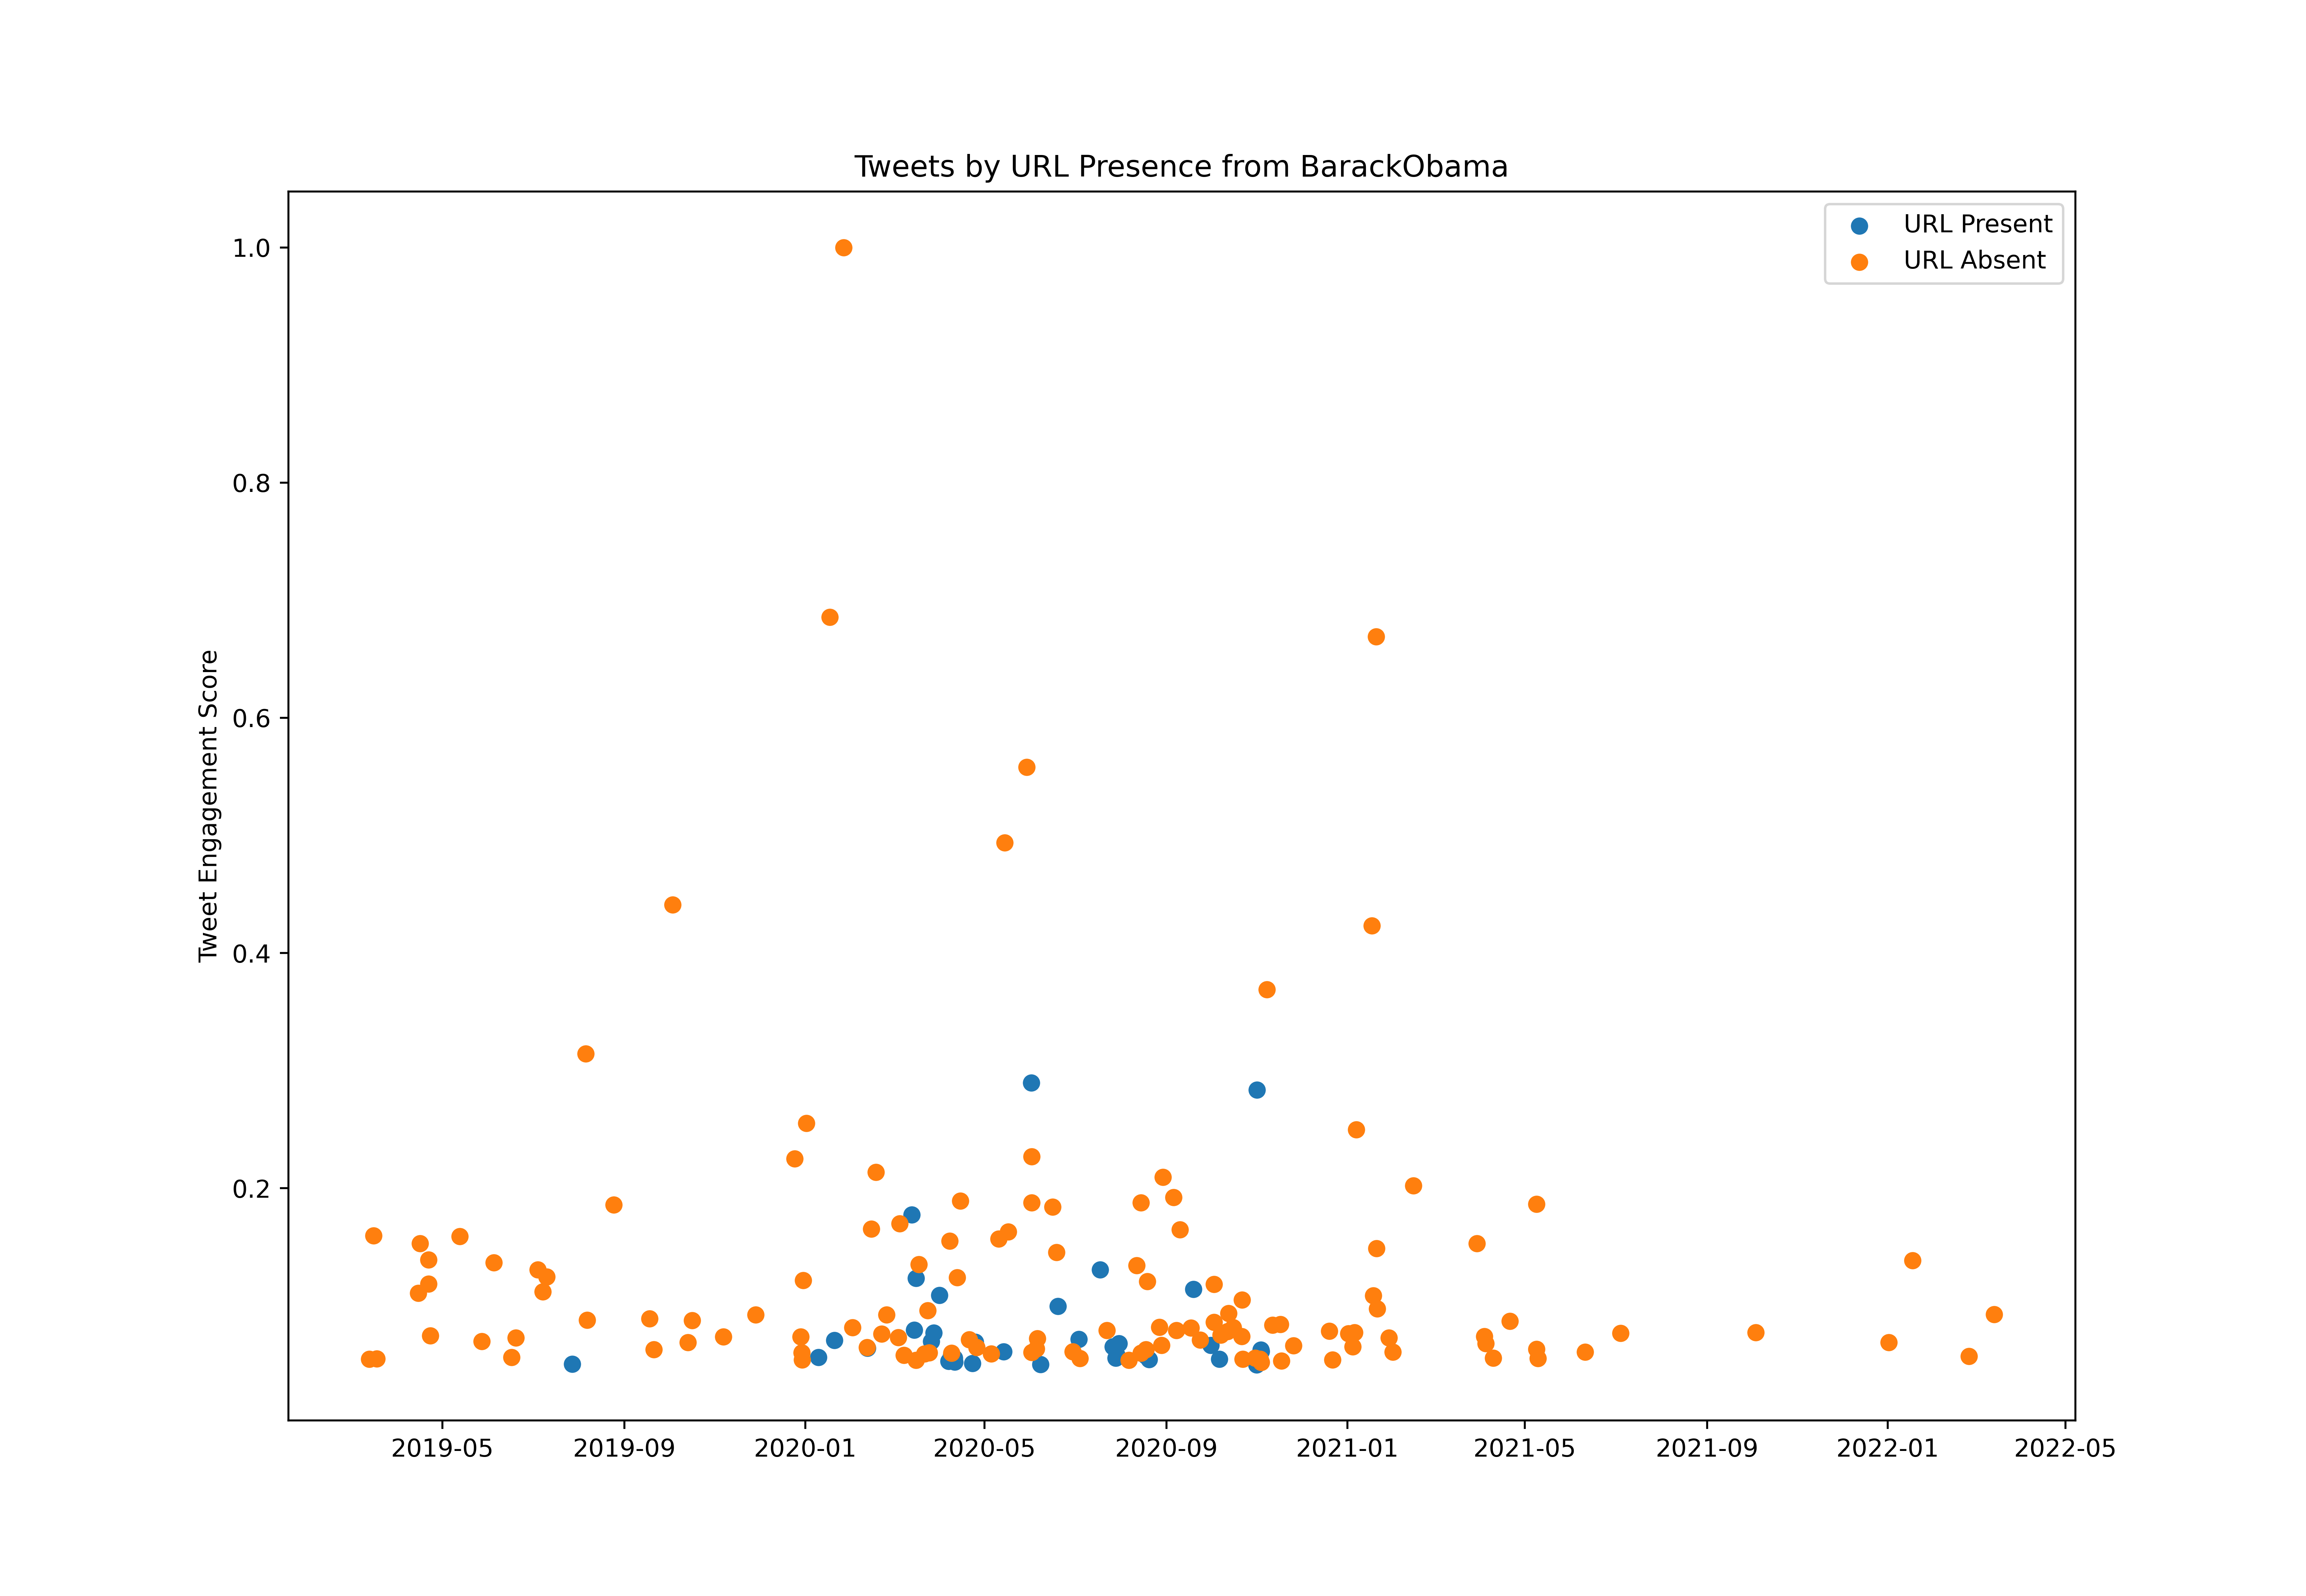

The file beside this chart, header and first rows:
id, created_at, score, url_present
1105541040575008768, 2019-03-12T18:48:18.000Z, 54725316, False
1106293084168601600, 2019-03-14T20:36:39.000Z, 32961700, False
1106544510555824128, 2019-03-15T13:15:44.000Z, 159820426, False
1107279541741998081, 2019-03-17T13:56:29.000Z, 54986996, False
1108372617562648576, 2019-03-20T14:19:59.000Z, 23493605, True
1108372768796626945, 2019-03-20T14:20:35.000Z, 10231059, True
1108756096733331456, 2019-03-21T15:43:47.000Z, 15800569, True
1110610860513349633, 2019-03-26T18:33:57.000Z, 28932374, False
1113065751748009984, 2019-04-02T13:08:49.000Z, 15688683, False
1113518349483421696, 2019-04-03T19:07:17.000Z, 21999673, False
1113884881807990789, 2019-04-04T19:23:45.000Z, 21252543, True
1114202323767701504, 2019-04-05T16:25:09.000Z, 36343758, False
1114517185483898880, 2019-04-06T13:16:18.000Z, 9663944, True
1116130925396602880, 2019-04-11T00:08:43.000Z, 43084355, False
1116840506506514433, 2019-04-12T23:08:21.000Z, 22781492, True
1117498965417656321, 2019-04-14T18:44:50.000Z, 110776440, False
1117886698568830976, 2019-04-15T20:25:32.000Z, 153063733, False
1119964696810070017, 2019-04-21T14:02:46.000Z, 139178622, False
1119993208149282818, 2019-04-21T15:56:03.000Z, 118787986, False
1120411621304750088, 2019-04-22T19:38:41.000Z, 74535501, False
1120411734316023809, 2019-04-22T19:39:08.000Z, 6624375, True
1120411854420041729, 2019-04-22T19:39:36.000Z, 3806343, True
1120411993905799171, 2019-04-22T19:40:10.000Z, 10727350, True
1120412132036706305, 2019-04-22T19:40:43.000Z, 12706864, False
1120795062668075009, 2019-04-23T21:02:20.000Z, 12492290, False
1122580319109091328, 2019-04-28T19:16:19.000Z, 17163168, False
1123238896882651137, 2019-04-30T14:53:16.000Z, 13059405, True
1123324075387052032, 2019-04-30T20:31:44.000Z, 49329449, False
1123691238803288066, 2019-05-01T20:50:43.000Z, 28637648, False
1126521793211248640, 2019-05-09T16:18:19.000Z, 8244580, False
1127597365978959872, 2019-05-12T15:32:16.000Z, 159238267, False
1130546280286117890, 2019-05-20T18:50:12.000Z, 29888427, True
1131562241478864896, 2019-05-23T14:07:16.000Z, 28934739, False
1133031835880099840, 2019-05-27T15:26:55.000Z, 69728035, False
1134116519066165249, 2019-05-30T15:17:03.000Z, 9990534, False
1134190885036535809, 2019-05-30T20:12:33.000Z, 23519359, False
1135652276515823617, 2019-06-03T20:59:36.000Z, 17704266, True
1135961119066079234, 2019-06-04T17:26:50.000Z, 136833887, False
1137003102576488450, 2019-06-07T14:27:18.000Z, 46437046, False
1138111627063169025, 2019-06-10T15:52:11.000Z, 48313281, False
1138479890389458945, 2019-06-11T16:15:32.000Z, 24727697, False
1140254463183249409, 2019-06-16T13:47:03.000Z, 20161872, False
1140320216041316352, 2019-06-16T18:08:20.000Z, 56336127, False
1141047405560942592, 2019-06-18T18:17:55.000Z, 12755087, True
1141390367352401920, 2019-06-19T17:00:44.000Z, 72898674, False
1141390520956194816, 2019-06-19T17:01:20.000Z, 39423075, False
1142133432698454018, 2019-06-21T18:13:24.000Z, 20219556, False
1144336622814674951, 2019-06-27T20:08:06.000Z, 15615757, True
1144650730256683009, 2019-06-28T16:56:15.000Z, 44908950, False
1145724532700983296, 2019-07-01T16:03:09.000Z, 15584419, True
1146140164122697735, 2019-07-02T19:34:44.000Z, 8338267, True
1146180070467391489, 2019-07-02T22:13:18.000Z, 41155692, False
1146460662832541697, 2019-07-03T16:48:16.000Z, 19841392, True
1146756584246263808, 2019-07-04T12:24:10.000Z, 130758297, False
1147918213952360448, 2019-07-07T17:20:04.000Z, 112032673, False
1148940273411661824, 2019-07-10T13:01:22.000Z, 124622789, False
1149008015716233216, 2019-07-10T17:30:33.000Z, 15064147, False
1151621137979383808, 2019-07-17T22:34:10.000Z, 35108352, False
1151920811093237760, 2019-07-18T18:24:57.000Z, 39420184, False
1152589017583685632, 2019-07-20T14:40:10.000Z, 30163641, True
... 735 more rows
